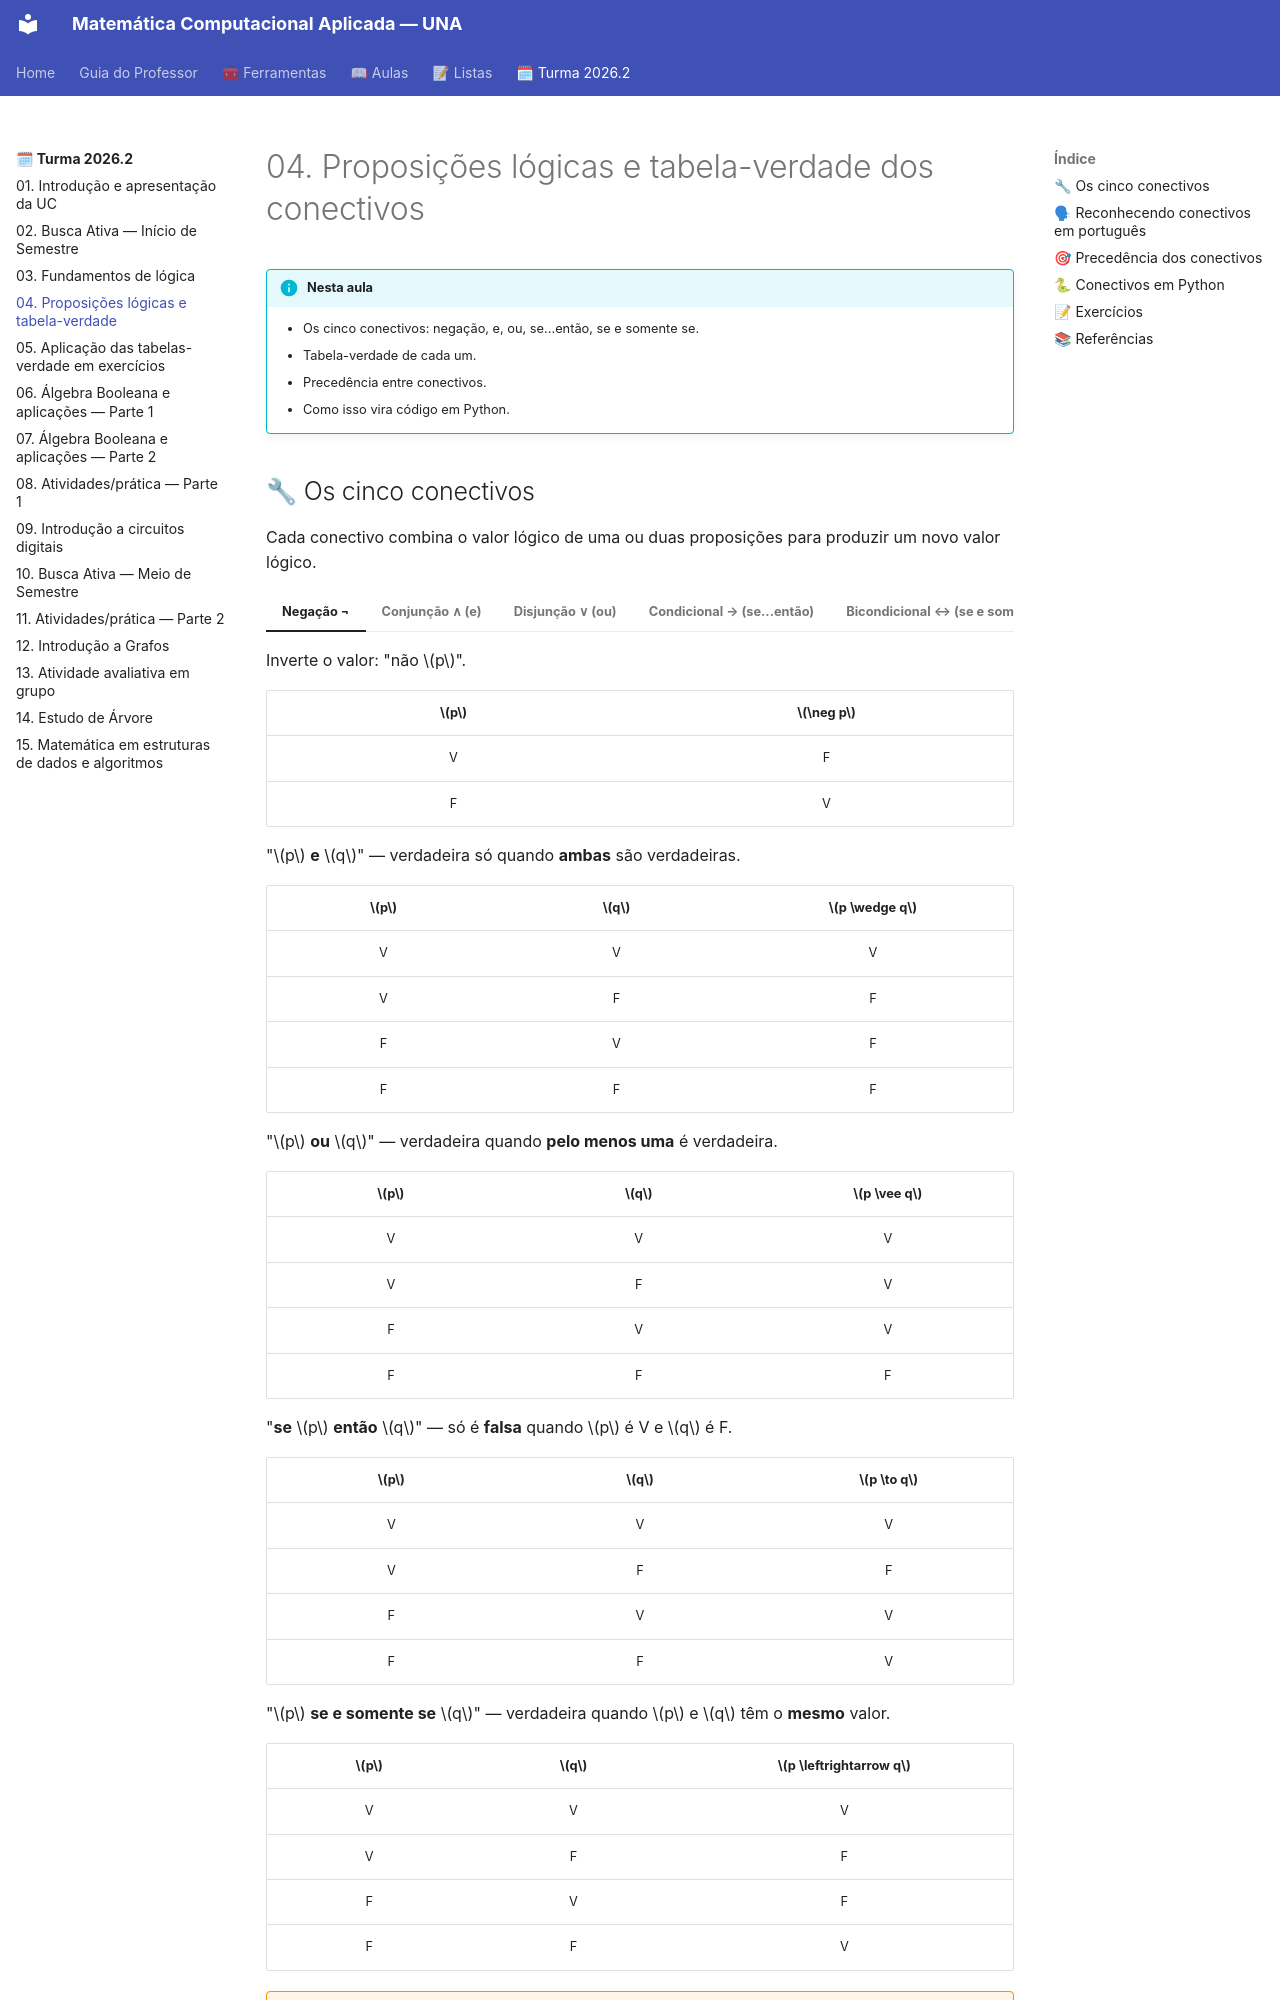

repository: danhpaiva/una-mca-zensical-202602 · page: turma-202602/04-aula/index.html · generator: mkdocs

# 04. Proposições lógicas e tabela-verdade dos conectivos

!!! info "Nesta aula"
    - Os cinco conectivos: negação, e, ou, se...então, se e somente se.
    - Tabela-verdade de cada um.
    - Precedência entre conectivos.
    - Como isso vira código em Python.

## 🔧 Os cinco conectivos

Cada conectivo combina o valor lógico de uma ou duas proposições para produzir
um novo valor lógico.

=== "Negação ¬"
    Inverte o valor: "não $p$".

    | $p$ | $\neg p$ |
    | :-: | :-: |
    | V | F |
    | F | V |

=== "Conjunção ∧ (e)"
    "$p$ **e** $q$" — verdadeira só quando **ambas** são verdadeiras.

    | $p$ | $q$ | $p \wedge q$ |
    | :-: | :-: | :-: |
    | V | V | V |
    | V | F | F |
    | F | V | F |
    | F | F | F |

=== "Disjunção ∨ (ou)"
    "$p$ **ou** $q$" — verdadeira quando **pelo menos uma** é verdadeira.

    | $p$ | $q$ | $p \vee q$ |
    | :-: | :-: | :-: |
    | V | V | V |
    | V | F | V |
    | F | V | V |
    | F | F | F |

=== "Condicional → (se...então)"
    "**se** $p$ **então** $q$" — só é **falsa** quando $p$ é V e $q$ é F.

    | $p$ | $q$ | $p \to q$ |
    | :-: | :-: | :-: |
    | V | V | V |
    | V | F | F |
    | F | V | V |
    | F | F | V |

=== "Bicondicional ↔ (se e somente se)"
    "$p$ **se e somente se** $q$" — verdadeira quando $p$ e $q$ têm o
    **mesmo** valor.

    | $p$ | $q$ | $p \leftrightarrow q$ |
    | :-: | :-: | :-: |
    | V | V | V |
    | V | F | F |
    | F | V | F |
    | F | F | V |

!!! warning "O condicional é o mais contraintuitivo"
    "Se $p$ então $q$" ($p \to q$) só é **falsa** quando $p$ é verdadeira e a
    promessa não se cumpre ($q$ falsa). Se $p$ já é falsa, o condicional é
    **sempre verdadeiro** — "se eu fosse rico eu compraria um avião" não é uma
    mentira só porque eu não sou rico. Chamamos isso de **vacuosamente
    verdadeiro**.

!!! example "Lendo o condicional em contexto"
    "Se chove ($p$), então a rua fica molhada ($q$)."

    - Chove e a rua molha → $p\to q$ é **V** (a promessa se cumpriu).
    - Chove e a rua **não** molha → $p\to q$ é **F** (a promessa foi quebrada).
    - Não chove, rua molha (ex.: alguém lavou a calçada) → $p\to q$ ainda é
      **V**: a implicação só fala do que acontece **quando chove**.
    - Não chove e rua não molha → $p\to q$ é **V**, vacuamente.
